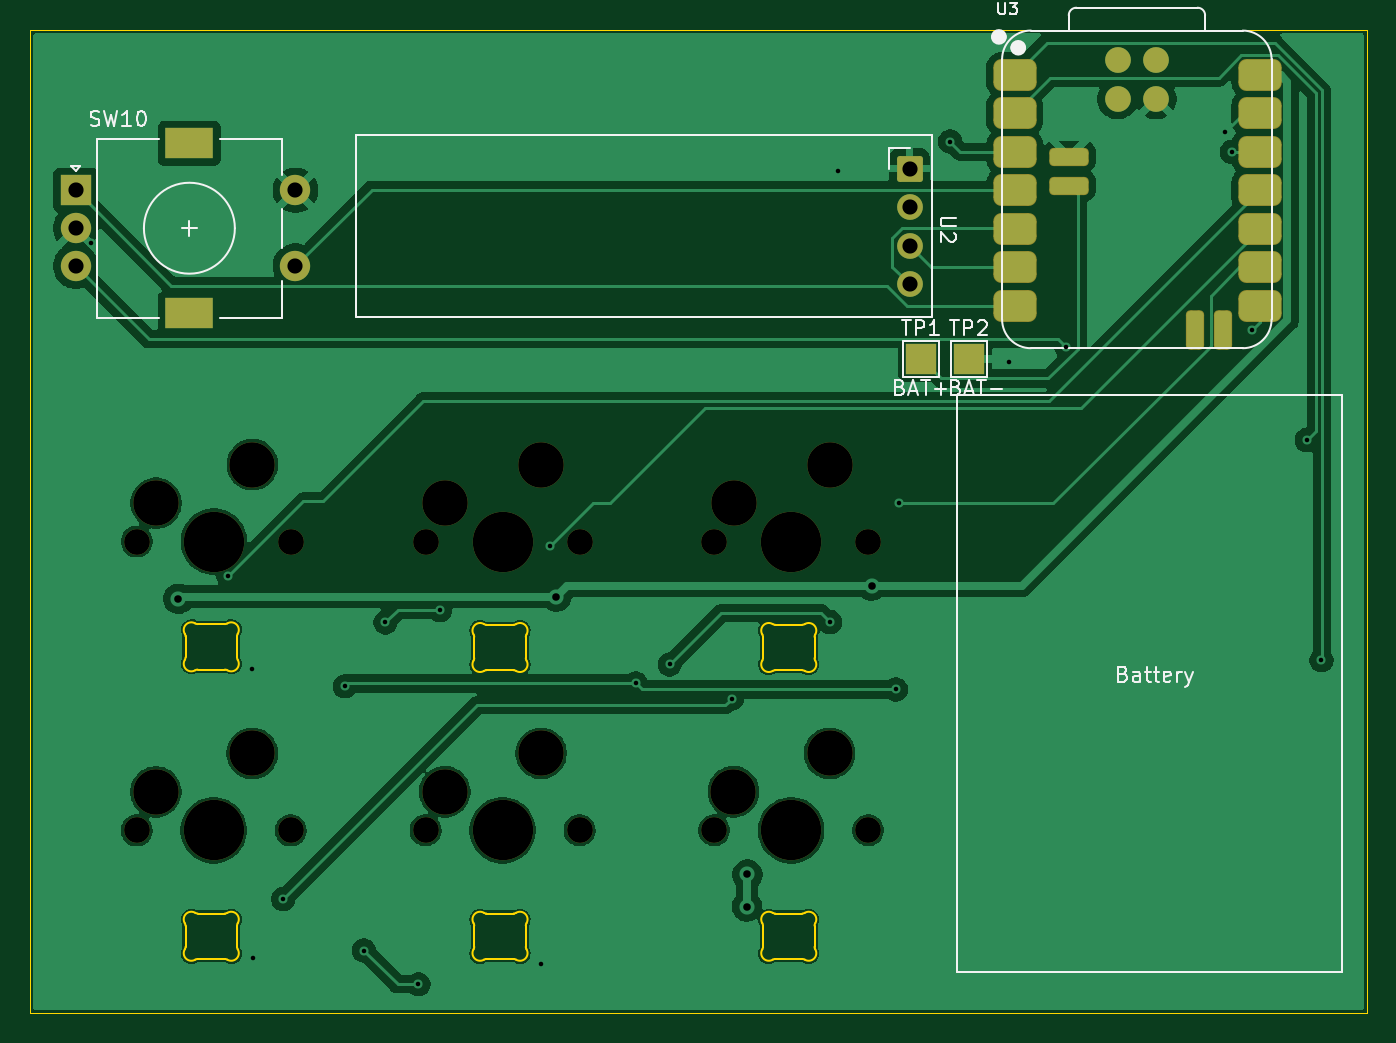
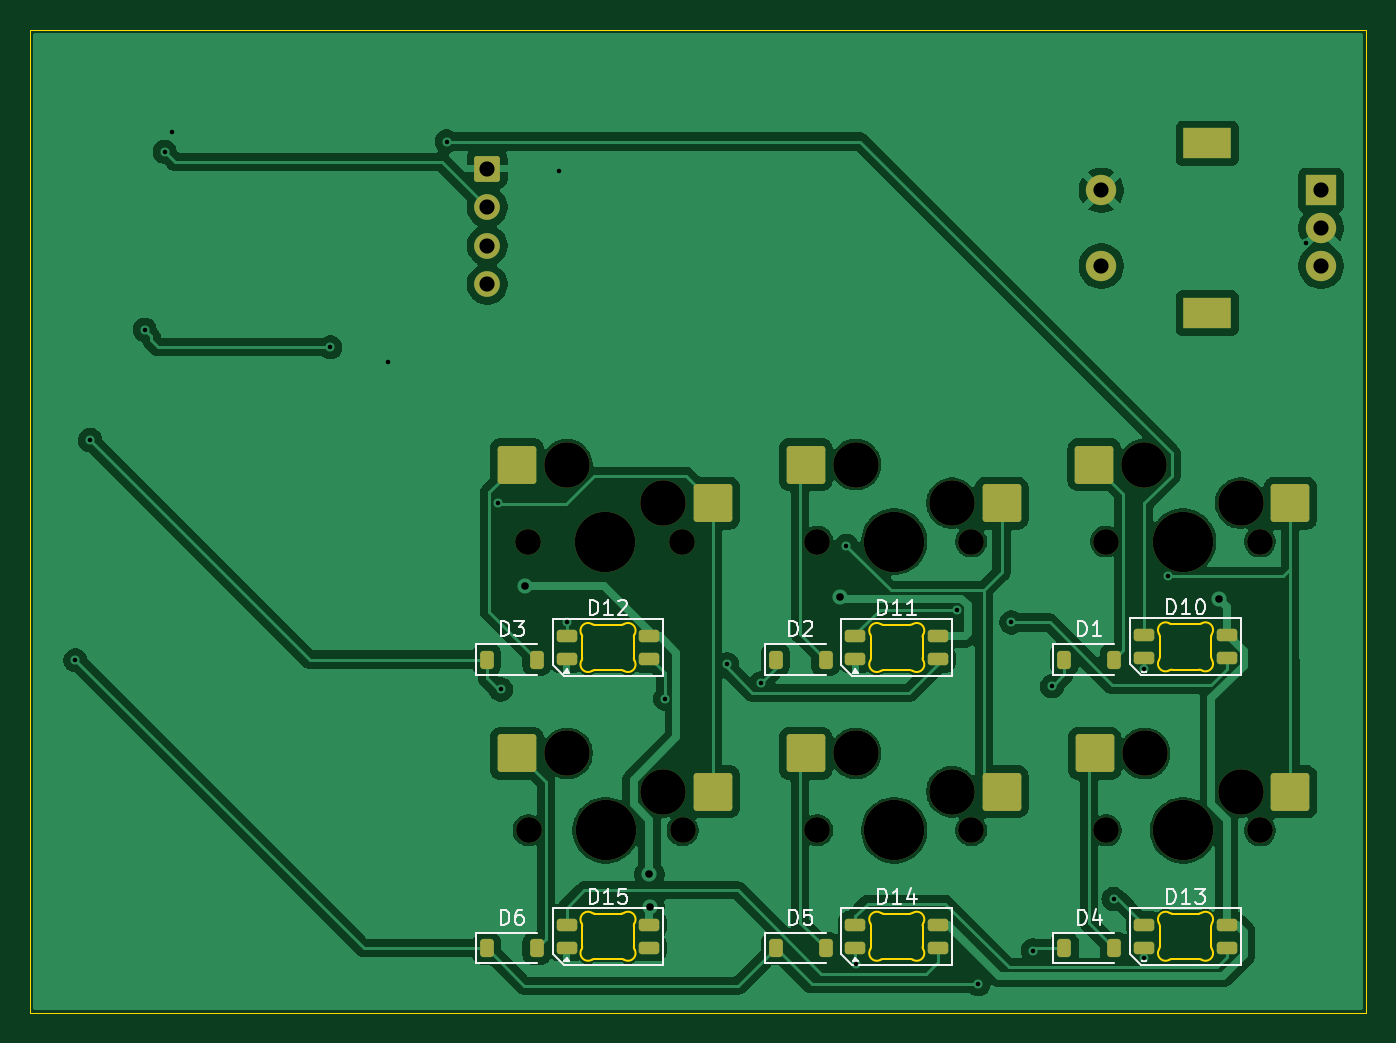
Circuit board: 11 layer files. Board 88.2 x 64.8 mm.
- bottom_copper: Hackpad++-B_Cu.gbr (127163 bytes)
- bottom_mask: Hackpad++-B_Mask.gbr (4461 bytes)
- paste: Hackpad++-B_Paste.gbr (2943 bytes)
- bottom_silk: Hackpad++-B_Silkscreen.gbr (20389 bytes)
- outline: Hackpad++-Edge_Cuts.gbr (8987 bytes)
- top_copper: Hackpad++-F_Cu.gbr (106691 bytes)
- top_mask: Hackpad++-F_Mask.gbr (3588 bytes)
- paste: Hackpad++-F_Paste.gbr (1920 bytes)
- top_silk: Hackpad++-F_Silkscreen.gbr (15419 bytes)
- drill: Hackpad++-NPTH.drl (977 bytes)
- drill: Hackpad++-PTH.drl (1263 bytes)

=== bottom_copper: Hackpad++-B_Cu.gbr (127163 bytes, source omitted) ===
=== bottom_mask: Hackpad++-B_Mask.gbr ===
%TF.GenerationSoftware,KiCad,Pcbnew,10.0.0*%
%TF.CreationDate,2026-04-23T22:19:58+10:00*%
%TF.ProjectId,Hackpad++,4861636b-7061-4642-9b2b-2e6b69636164,rev?*%
%TF.SameCoordinates,Original*%
%TF.FileFunction,Soldermask,Bot*%
%TF.FilePolarity,Negative*%
%FSLAX46Y46*%
G04 Gerber Fmt 4.6, Leading zero omitted, Abs format (unit mm)*
G04 Created by KiCad (PCBNEW 10.0.0) date 2026-04-23 22:19:58*
%MOMM*%
%LPD*%
G01*
G04 APERTURE LIST*
G04 Aperture macros list*
%AMRoundRect*
0 Rectangle with rounded corners*
0 $1 Rounding radius*
0 $2 $3 $4 $5 $6 $7 $8 $9 X,Y pos of 4 corners*
0 Add a 4 corners polygon primitive as box body*
4,1,4,$2,$3,$4,$5,$6,$7,$8,$9,$2,$3,0*
0 Add four circle primitives for the rounded corners*
1,1,$1+$1,$2,$3*
1,1,$1+$1,$4,$5*
1,1,$1+$1,$6,$7*
1,1,$1+$1,$8,$9*
0 Add four rect primitives between the rounded corners*
20,1,$1+$1,$2,$3,$4,$5,0*
20,1,$1+$1,$4,$5,$6,$7,0*
20,1,$1+$1,$6,$7,$8,$9,0*
20,1,$1+$1,$8,$9,$2,$3,0*%
G04 Aperture macros list end*
%ADD10RoundRect,0.170000X-0.680000X0.680000X-0.680000X-0.680000X0.680000X-0.680000X0.680000X0.680000X0*%
%ADD11C,1.700000*%
%ADD12R,2.000000X2.000000*%
%ADD13C,2.000000*%
%ADD14R,3.200000X2.000000*%
%ADD15RoundRect,0.205000X0.470000X0.205000X-0.470000X0.205000X-0.470000X-0.205000X0.470000X-0.205000X0*%
%ADD16C,1.701800*%
%ADD17C,3.000000*%
%ADD18C,3.987800*%
%ADD19RoundRect,0.200000X1.075000X1.050000X-1.075000X1.050000X-1.075000X-1.050000X1.075000X-1.050000X0*%
%ADD20RoundRect,0.225000X0.225000X0.375000X-0.225000X0.375000X-0.225000X-0.375000X0.225000X-0.375000X0*%
G04 APERTURE END LIST*
D10*
%TO.C,U2*%
X146881250Y-72390000D03*
D11*
X146881250Y-74930000D03*
X146881250Y-77470000D03*
X146881250Y-80010000D03*
%TD*%
D12*
%TO.C,SW10*%
X91862500Y-73818750D03*
D13*
X91862500Y-78818750D03*
X91862500Y-76318750D03*
D14*
X99362500Y-70718750D03*
X99362500Y-81918750D03*
D13*
X106362500Y-78818750D03*
X106362500Y-73818750D03*
%TD*%
D15*
%TO.C,D15*%
X141631250Y-123781250D03*
X141631250Y-122281250D03*
X136181250Y-122281250D03*
X136181250Y-123781250D03*
%TD*%
D16*
%TO.C,SW1*%
X106055000Y-96991050D03*
D17*
X103515000Y-91911050D03*
D18*
X100975000Y-96991050D03*
D17*
X97165000Y-94451050D03*
D16*
X95895000Y-96991050D03*
D19*
X93890000Y-94451050D03*
X106817000Y-91911050D03*
%TD*%
D15*
%TO.C,D10*%
X103531250Y-104687500D03*
X103531250Y-103187500D03*
X98081250Y-103187500D03*
X98081250Y-104687500D03*
%TD*%
D16*
%TO.C,SW2*%
X125105000Y-96991050D03*
D17*
X122565000Y-91911050D03*
D18*
X120025000Y-96991050D03*
D17*
X116215000Y-94451050D03*
D16*
X114945000Y-96991050D03*
D19*
X112940000Y-94451050D03*
X125867000Y-91911050D03*
%TD*%
D20*
%TO.C,D3*%
X146906250Y-104775000D03*
X143606250Y-104775000D03*
%TD*%
D15*
%TO.C,D11*%
X122581250Y-104731250D03*
X122581250Y-103231250D03*
X117131250Y-103231250D03*
X117131250Y-104731250D03*
%TD*%
D20*
%TO.C,D2*%
X127856250Y-104775000D03*
X124556250Y-104775000D03*
%TD*%
%TO.C,D5*%
X127856250Y-123825000D03*
X124556250Y-123825000D03*
%TD*%
D16*
%TO.C,SW6*%
X144145000Y-116041050D03*
D17*
X141605000Y-110961050D03*
D18*
X139065000Y-116041050D03*
D17*
X135255000Y-113501050D03*
D16*
X133985000Y-116041050D03*
D19*
X131980000Y-113501050D03*
X144907000Y-110961050D03*
%TD*%
D20*
%TO.C,D4*%
X108806250Y-123825000D03*
X105506250Y-123825000D03*
%TD*%
D15*
%TO.C,D13*%
X103531250Y-123781250D03*
X103531250Y-122281250D03*
X98081250Y-122281250D03*
X98081250Y-123781250D03*
%TD*%
D20*
%TO.C,D1*%
X108806250Y-104775000D03*
X105506250Y-104775000D03*
%TD*%
D15*
%TO.C,D12*%
X141631250Y-104731250D03*
X141631250Y-103231250D03*
X136181250Y-103231250D03*
X136181250Y-104731250D03*
%TD*%
D20*
%TO.C,D6*%
X146906250Y-123825000D03*
X143606250Y-123825000D03*
%TD*%
D16*
%TO.C,SW4*%
X106045000Y-116046250D03*
D17*
X103505000Y-110966250D03*
D18*
X100965000Y-116046250D03*
D17*
X97155000Y-113506250D03*
D16*
X95885000Y-116046250D03*
D19*
X93880000Y-113506250D03*
X106807000Y-110966250D03*
%TD*%
D16*
%TO.C,SW3*%
X144155000Y-96991050D03*
D17*
X141615000Y-91911050D03*
D18*
X139075000Y-96991050D03*
D17*
X135265000Y-94451050D03*
D16*
X133995000Y-96991050D03*
D19*
X131990000Y-94451050D03*
X144917000Y-91911050D03*
%TD*%
D16*
%TO.C,SW5*%
X125105000Y-116041050D03*
D17*
X122565000Y-110961050D03*
D18*
X120025000Y-116041050D03*
D17*
X116215000Y-113501050D03*
D16*
X114945000Y-116041050D03*
D19*
X112940000Y-113501050D03*
X125867000Y-110961050D03*
%TD*%
D15*
%TO.C,D14*%
X122581250Y-123781250D03*
X122581250Y-122281250D03*
X117131250Y-122281250D03*
X117131250Y-123781250D03*
%TD*%
M02*

=== paste: Hackpad++-B_Paste.gbr (2943 bytes, source withheld) ===
=== bottom_silk: Hackpad++-B_Silkscreen.gbr (20389 bytes, source omitted) ===
=== outline: Hackpad++-Edge_Cuts.gbr (8987 bytes, source omitted) ===
=== top_copper: Hackpad++-F_Cu.gbr (106691 bytes, source omitted) ===
=== top_mask: Hackpad++-F_Mask.gbr ===
%TF.GenerationSoftware,KiCad,Pcbnew,10.0.0*%
%TF.CreationDate,2026-04-23T22:19:58+10:00*%
%TF.ProjectId,Hackpad++,4861636b-7061-4642-9b2b-2e6b69636164,rev?*%
%TF.SameCoordinates,Original*%
%TF.FileFunction,Soldermask,Top*%
%TF.FilePolarity,Negative*%
%FSLAX46Y46*%
G04 Gerber Fmt 4.6, Leading zero omitted, Abs format (unit mm)*
G04 Created by KiCad (PCBNEW 10.0.0) date 2026-04-23 22:19:58*
%MOMM*%
%LPD*%
G01*
G04 APERTURE LIST*
G04 Aperture macros list*
%AMRoundRect*
0 Rectangle with rounded corners*
0 $1 Rounding radius*
0 $2 $3 $4 $5 $6 $7 $8 $9 X,Y pos of 4 corners*
0 Add a 4 corners polygon primitive as box body*
4,1,4,$2,$3,$4,$5,$6,$7,$8,$9,$2,$3,0*
0 Add four circle primitives for the rounded corners*
1,1,$1+$1,$2,$3*
1,1,$1+$1,$4,$5*
1,1,$1+$1,$6,$7*
1,1,$1+$1,$8,$9*
0 Add four rect primitives between the rounded corners*
20,1,$1+$1,$2,$3,$4,$5,0*
20,1,$1+$1,$4,$5,$6,$7,0*
20,1,$1+$1,$6,$7,$8,$9,0*
20,1,$1+$1,$8,$9,$2,$3,0*%
G04 Aperture macros list end*
%ADD10R,2.000000X2.000000*%
%ADD11RoundRect,0.170000X-0.680000X0.680000X-0.680000X-0.680000X0.680000X-0.680000X0.680000X0.680000X0*%
%ADD12C,1.700000*%
%ADD13RoundRect,0.525400X-0.900400X-0.525400X0.900400X-0.525400X0.900400X0.525400X-0.900400X0.525400X0*%
%ADD14RoundRect,0.300400X1.000400X0.300400X-1.000400X0.300400X-1.000400X-0.300400X1.000400X-0.300400X0*%
%ADD15RoundRect,0.300400X-0.300400X1.000400X-0.300400X-1.000400X0.300400X-1.000400X0.300400X1.000400X0*%
%ADD16C,2.000000*%
%ADD17R,3.200000X2.000000*%
%ADD18C,1.701800*%
%ADD19C,3.000000*%
%ADD20C,3.987800*%
G04 APERTURE END LIST*
D10*
%TO.C,TP1*%
X147637500Y-84931250D03*
%TD*%
D11*
%TO.C,U2*%
X146881250Y-72390000D03*
D12*
X146881250Y-74930000D03*
X146881250Y-77470000D03*
X146881250Y-80010000D03*
%TD*%
D10*
%TO.C,TP2*%
X150812500Y-84931250D03*
%TD*%
D13*
%TO.C,U3*%
X153815000Y-66198750D03*
X153815000Y-68738750D03*
X153815000Y-71278750D03*
X153815000Y-73818750D03*
X153815000Y-76358750D03*
X153815000Y-78898750D03*
X153815000Y-81438750D03*
X169980000Y-81438750D03*
X169980000Y-78898750D03*
X169980000Y-76358750D03*
X169980000Y-73818750D03*
X169980000Y-71278750D03*
X169980000Y-68738750D03*
X169980000Y-66198750D03*
D14*
X157425000Y-73505250D03*
X157425000Y-71600250D03*
D15*
X165680000Y-83055650D03*
X167585000Y-83055650D03*
D12*
X160600000Y-65250250D03*
X163140000Y-65250250D03*
X160600000Y-67790250D03*
X163140000Y-67790250D03*
%TD*%
D10*
%TO.C,SW10*%
X91862500Y-73818750D03*
D16*
X91862500Y-78818750D03*
X91862500Y-76318750D03*
D17*
X99362500Y-70718750D03*
X99362500Y-81918750D03*
D16*
X106362500Y-78818750D03*
X106362500Y-73818750D03*
%TD*%
D18*
%TO.C,SW1*%
X106055000Y-96991050D03*
D19*
X103515000Y-91911050D03*
D20*
X100975000Y-96991050D03*
D19*
X97165000Y-94451050D03*
D18*
X95895000Y-96991050D03*
%TD*%
%TO.C,SW2*%
X125105000Y-96991050D03*
D19*
X122565000Y-91911050D03*
D20*
X120025000Y-96991050D03*
D19*
X116215000Y-94451050D03*
D18*
X114945000Y-96991050D03*
%TD*%
%TO.C,SW6*%
X144145000Y-116041050D03*
D19*
X141605000Y-110961050D03*
D20*
X139065000Y-116041050D03*
D19*
X135255000Y-113501050D03*
D18*
X133985000Y-116041050D03*
%TD*%
%TO.C,SW4*%
X106045000Y-116046250D03*
D19*
X103505000Y-110966250D03*
D20*
X100965000Y-116046250D03*
D19*
X97155000Y-113506250D03*
D18*
X95885000Y-116046250D03*
%TD*%
%TO.C,SW3*%
X144155000Y-96991050D03*
D19*
X141615000Y-91911050D03*
D20*
X139075000Y-96991050D03*
D19*
X135265000Y-94451050D03*
D18*
X133995000Y-96991050D03*
%TD*%
%TO.C,SW5*%
X125105000Y-116041050D03*
D19*
X122565000Y-110961050D03*
D20*
X120025000Y-116041050D03*
D19*
X116215000Y-113501050D03*
D18*
X114945000Y-116041050D03*
%TD*%
M02*

=== paste: Hackpad++-F_Paste.gbr (1920 bytes, source withheld) ===
=== top_silk: Hackpad++-F_Silkscreen.gbr (15419 bytes, source omitted) ===
=== drill: Hackpad++-NPTH.drl ===
M48
; DRILL file KiCad 10.0.0 date 2026-04-23T22:19:54
; FORMAT={-:-/ absolute / metric / decimal}
; #@! TF.CreationDate,2026-04-23T22:19:54+10:00
; #@! TF.GenerationSoftware,Kicad,Pcbnew,10.0.0
; #@! TF.FileFunction,NonPlated,1,2,NPTH
FMAT,2
METRIC
; #@! TA.AperFunction,NonPlated,NPTH,ComponentDrill
T1C1.702
; #@! TA.AperFunction,NonPlated,NPTH,ComponentDrill
T2C3.000
; #@! TA.AperFunction,NonPlated,NPTH,ComponentDrill
T3C3.988
%
G90
G05
T1
X95.885Y-116.046
X95.895Y-96.991
X106.045Y-116.046
X106.055Y-96.991
X114.945Y-96.991
X114.945Y-116.041
X125.105Y-96.991
X125.105Y-116.041
X133.985Y-116.041
X133.995Y-96.991
X144.145Y-116.041
X144.155Y-96.991
T2
X97.155Y-113.506
X97.165Y-94.451
X103.505Y-110.966
X103.515Y-91.911
X116.215Y-94.451
X116.215Y-113.501
X122.565Y-91.911
X122.565Y-110.961
X135.255Y-113.501
X135.265Y-94.451
X141.605Y-110.961
X141.615Y-91.911
T3
X100.965Y-116.046
X100.975Y-96.991
X120.025Y-96.991
X120.025Y-116.041
X139.065Y-116.041
X139.075Y-96.991
M30

=== drill: Hackpad++-PTH.drl ===
M48
; DRILL file KiCad 10.0.0 date 2026-04-23T22:19:54
; FORMAT={-:-/ absolute / metric / decimal}
; #@! TF.CreationDate,2026-04-23T22:19:54+10:00
; #@! TF.GenerationSoftware,Kicad,Pcbnew,10.0.0
; #@! TF.FileFunction,Plated,1,2,PTH
FMAT,2
METRIC
; #@! TA.AperFunction,Plated,PTH,ViaDrill
T1C0.300
; #@! TA.AperFunction,Plated,PTH,ViaDrill
T2C0.500
; #@! TA.AperFunction,Plated,PTH,ComponentDrill
T3C1.000
; #@! TA.AperFunction,Plated,PTH,ComponentDrill
T4C1.500
%
G90
G05
T1
X92.859Y-77.316
X101.929Y-99.295
X103.525Y-105.4
X103.55Y-124.487
X105.55Y-120.575
X109.617Y-106.538
X110.875Y-123.975
X112.3Y-102.325
X114.475Y-126.2
X115.9Y-101.5
X122.575Y-124.875
X123.175Y-97.275
X128.813Y-106.355
X131.05Y-105.1
X135.15Y-107.35
X141.631Y-102.3
X142.125Y-72.575
X145.975Y-106.75
X146.16Y-94.451
X149.55Y-70.6
X153.45Y-85.15
X157.225Y-84.175
X167.675Y-69.975
X168.15Y-71.279
X169.468Y-83.017
X173.075Y-90.3
X174.05Y-104.825
T2
X98.625Y-100.775
X123.575Y-100.625
X136.15Y-121.075
X136.175Y-118.95
X144.375Y-99.9
T3
X91.862Y-73.819
X91.862Y-76.319
X91.862Y-78.819
X106.362Y-73.819
X106.362Y-78.819
X146.881Y-72.39
X146.881Y-74.93
X146.881Y-77.47
X146.881Y-80.01
T4
G00X98.712Y-70.719
M15
G01X100.012Y-70.719
M16
G05
G00X98.712Y-81.919
M15
G01X100.012Y-81.919
M16
G05
M30
